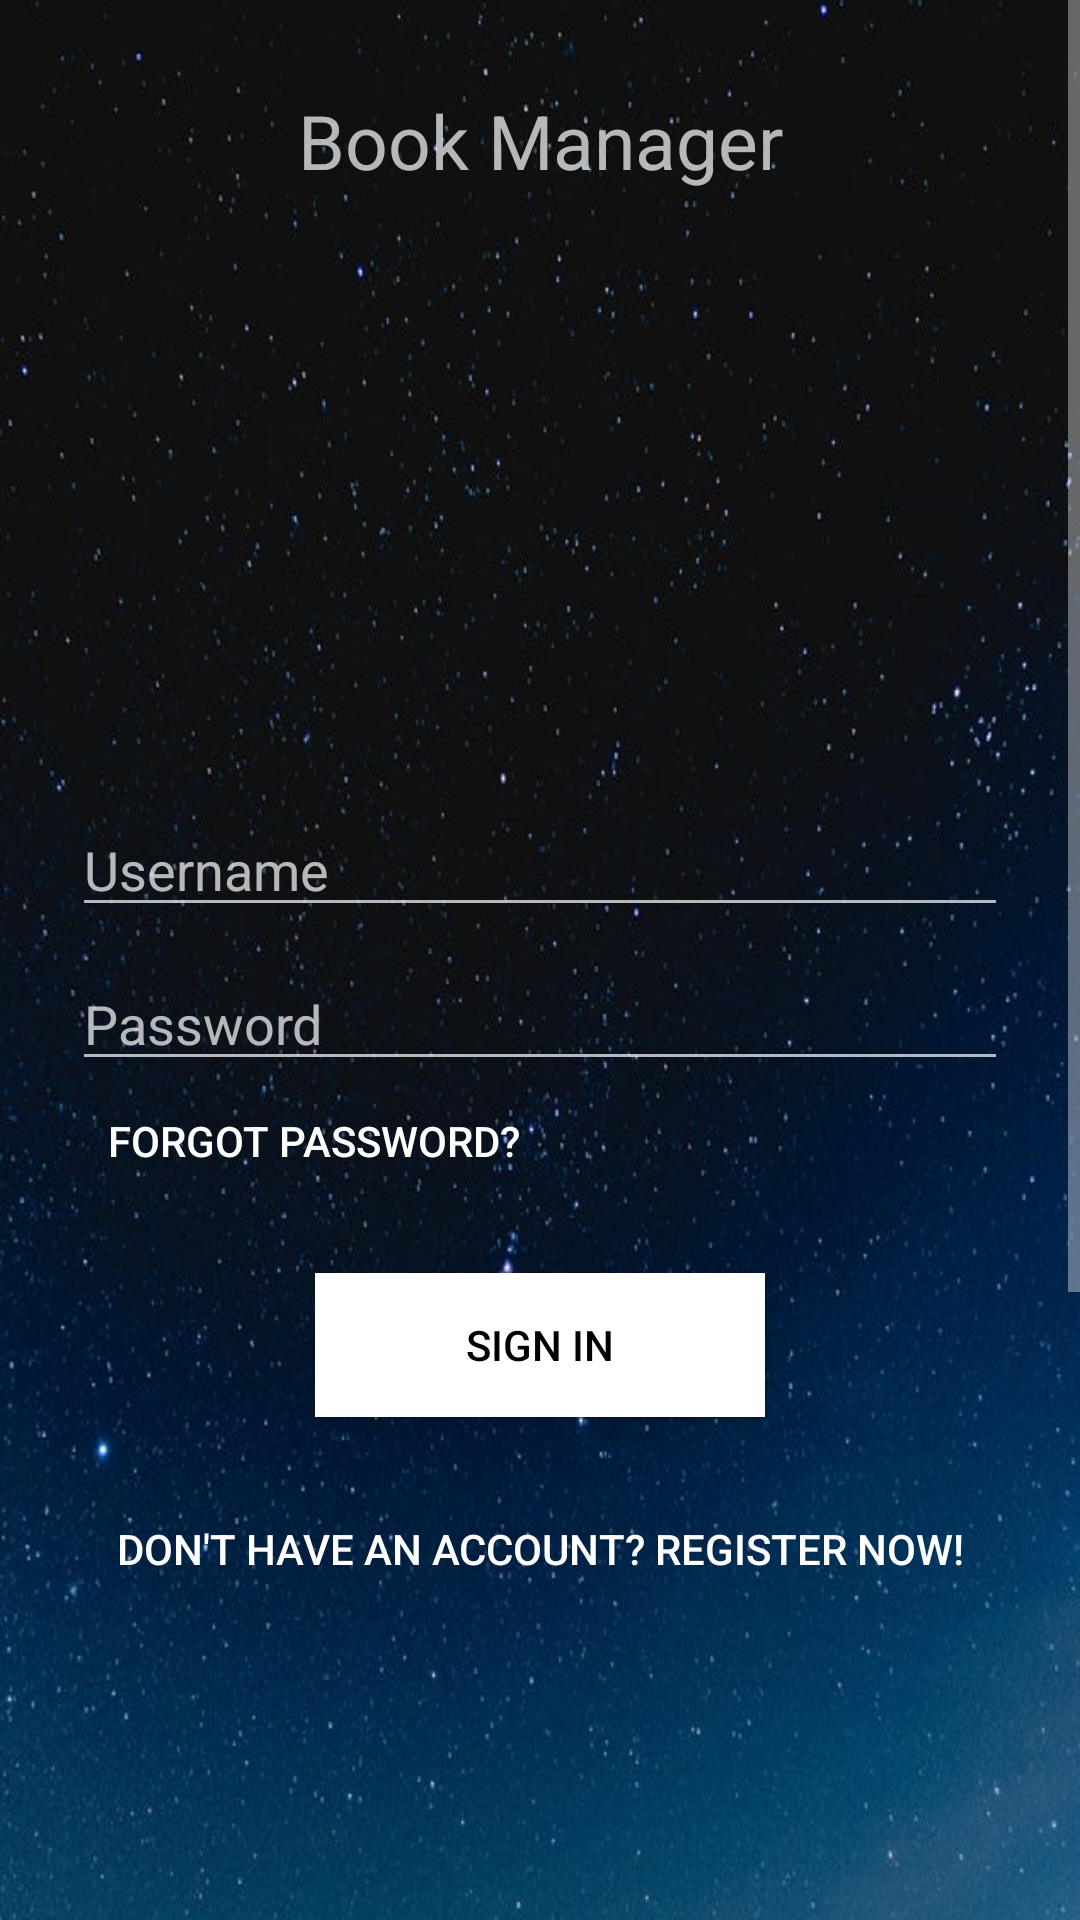

This screen was rendered from an Android layout file. Write that file and the resources it references.
<!-- AndroidManifest.xml: application theme Theme.AppCompat.NoActionBar -->
<!-- res/layout/activity_login.xml -->
<?xml version="1.0" encoding="utf-8"?>
<ScrollView xmlns:android="http://schemas.android.com/apk/res/android"
    android:layout_width="match_parent"
    android:layout_height="match_parent"
    android:background="@color/colorWhite"
    android:fitsSystemWindows="true">

    <LinearLayout
        android:orientation="vertical"
        android:layout_width="match_parent"
        android:layout_height="wrap_content"
        android:paddingTop="30dp"
        android:paddingLeft="24dp"
        android:paddingRight="24dp"
        android:background="@drawable/background_night">

        <TextView
            android:layout_width="match_parent"
            android:layout_height="wrap_content"
            android:text="Book Manager"
            android:gravity="center"
            android:textSize="25sp"
            android:layout_marginBottom="30dp"/>

        <ImageView android:src="@drawable/book_image"
            android:layout_width="wrap_content"
            android:layout_height="150dp"
            android:layout_marginBottom="24dp"
            android:layout_gravity="center_horizontal" />

        <EditText
            android:id="@+id/input_username"
            android:layout_width="fill_parent"
            android:layout_height="wrap_content"
            android:hint="Username"
            android:inputType="text"
            android:layout_marginBottom="10dp"/>

        <EditText
            android:id="@+id/input_password"
            android:layout_width="fill_parent"
            android:layout_height="wrap_content"
            android:hint="Password"
            android:inputType="textPassword" />
        

        
        <android.support.v7.widget.AppCompatButton
            android:id="@+id/btn_forgot"
            style="@style/Widget.AppCompat.Button.Borderless"
            android:layout_width="match_parent"
            android:layout_height="40dp"
            android:textColor="@color/colorWhite"
            android:text="Forgot password?"
            android:textAlignment="textStart"/>

        <android.support.v7.widget.AppCompatButton
            android:id="@+id/btn_login"
            android:layout_width="150dp"
            android:layout_height="wrap_content"
            android:layout_gravity="center"
            android:layout_marginTop="24dp"
            android:layout_marginBottom="24dp"
            android:background="@color/colorWhite"
            android:textColor="@color/colorBlack"
            android:padding="12dp"
            android:textAlignment="center"
            android:text="Sign in"/>

        
        <android.support.v7.widget.AppCompatButton
            android:id="@+id/btn_register"
            style="@style/Widget.AppCompat.Button.Borderless"
            android:layout_width="match_parent"
            android:layout_height="40dp"
            android:textColor="@color/colorWhite"
            android:text="Don't have an account? Register Now!"/>


    </LinearLayout>
</ScrollView>
<!-- resources referenced by this layout -->
<resources>
  <color name="colorBlack">#000000</color>
  <color name="colorWhite">#ffffff</color>
  <!-- drawable background_night: jpg bitmap (drawable, 100374 bytes) -->
</resources>
